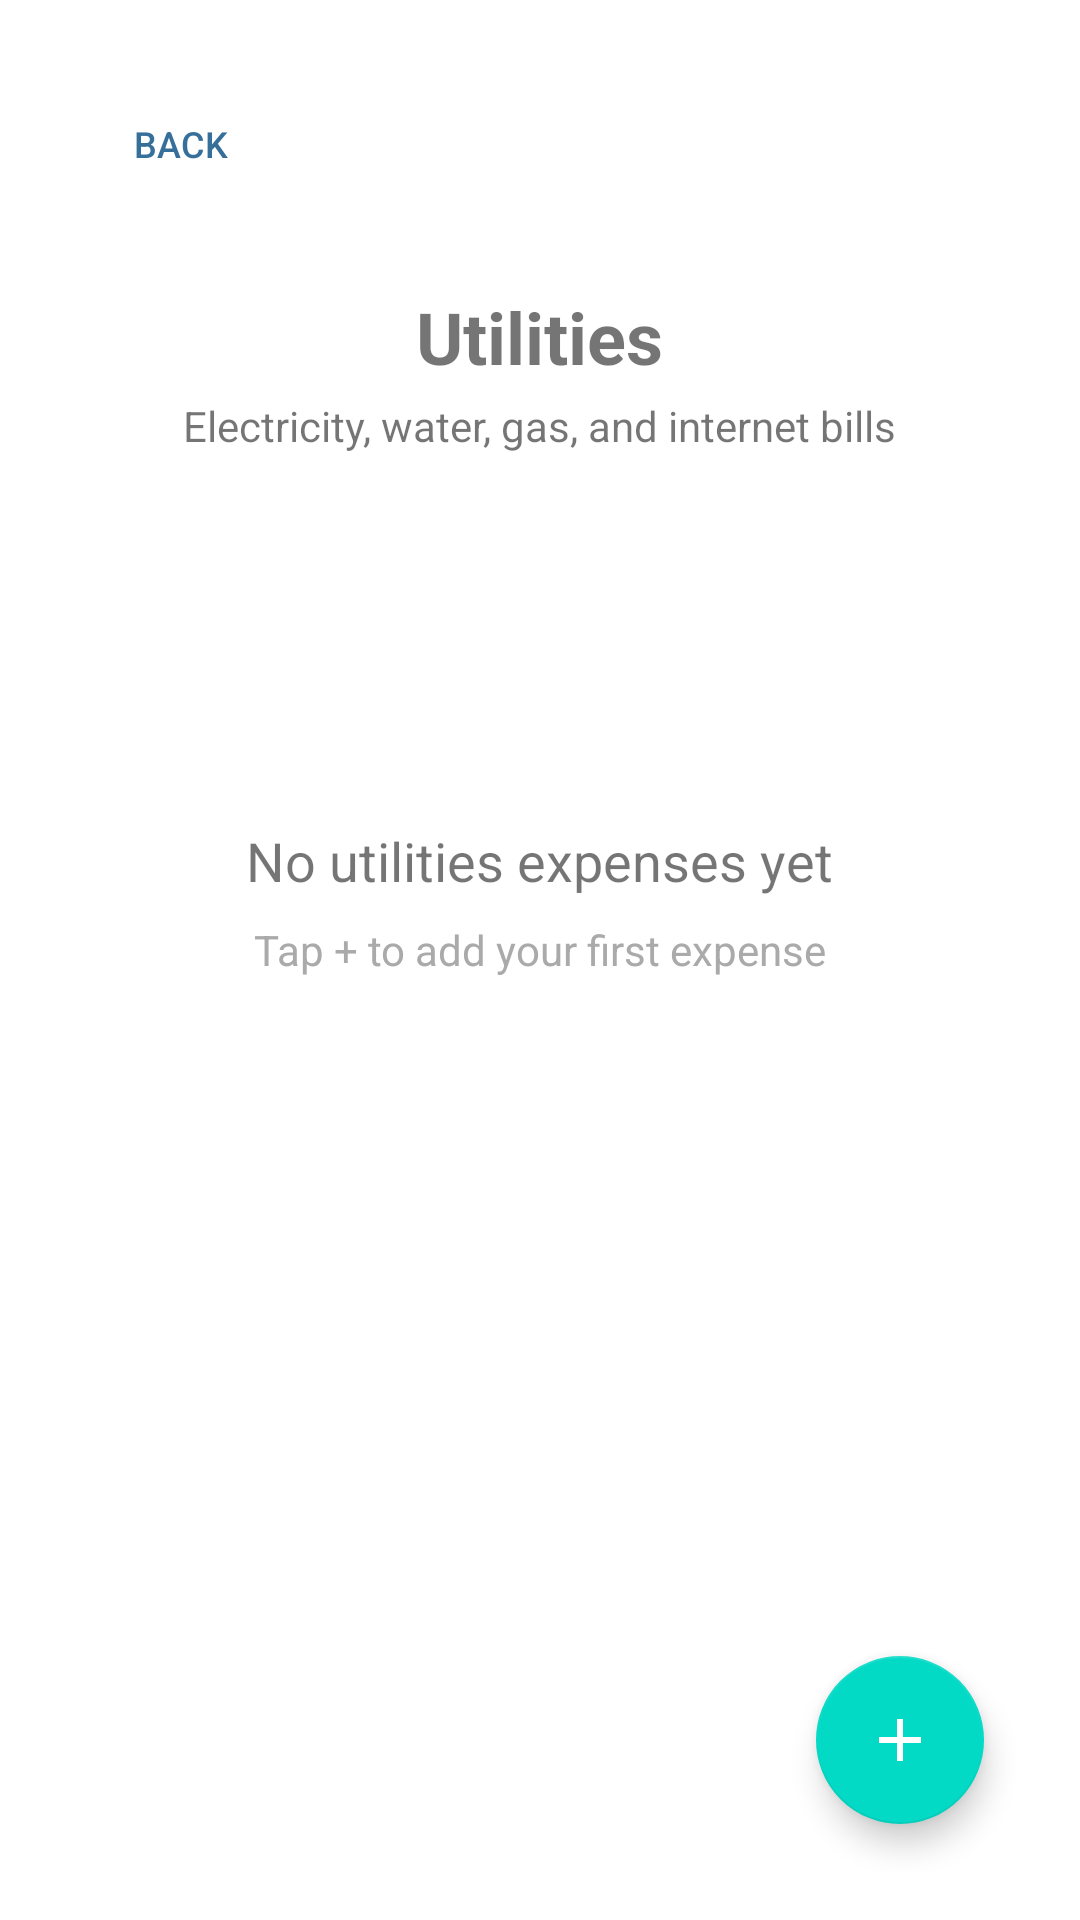

The Android layout XML behind this screen, and the referenced resources:
<!-- AndroidManifest.xml: application theme Theme.Frugalflow -->
<!-- res/layout/activity_utilities.xml -->
<RelativeLayout xmlns:android="http://schemas.android.com/apk/res/android"
xmlns:app="http://schemas.android.com/apk/res-auto"
xmlns:tools="http://schemas.android.com/tools"
android:layout_width="match_parent"
android:layout_height="match_parent"
android:padding="16dp">


<Button
    android:id="@+id/back_button"
    style="@style/CustomBackButton"
    android:layout_width="wrap_content"
    android:layout_height="wrap_content"
    android:layout_alignParentStart="true"
    android:layout_alignParentTop="true" />


<LinearLayout
    android:id="@+id/header_layout"
    android:layout_width="match_parent"
    android:layout_height="wrap_content"
    android:layout_below="@id/back_button"
    android:layout_marginTop="8dp"
    android:orientation="vertical"
    android:gravity="center"
    android:layout_marginBottom="16dp">

    <TextView
        android:id="@+id/category_title"
        android:layout_width="wrap_content"
        android:layout_height="wrap_content"
        android:text="@string/utilities_category"
        android:textSize="24sp"
        android:textStyle="bold"/>

    <TextView
        android:id="@+id/category_description"
        android:layout_width="wrap_content"
        android:layout_height="wrap_content"
        android:text="@string/utilities_description"
        android:layout_marginTop="4dp"/>
</LinearLayout>


<LinearLayout
    android:id="@+id/budget_layout"
    android:layout_width="match_parent"
    android:layout_height="wrap_content"
    android:layout_below="@id/header_layout"
    android:orientation="vertical"
    android:gravity="center"
    android:layout_marginBottom="16dp">

    <TextView
        android:id="@+id/budget_amount"
        android:layout_width="wrap_content"
        android:layout_height="wrap_content"
        android:textSize="20sp"
        tools:text="Budget: PKR 5000.00"/>

    <TextView
        android:id="@+id/remaining_budget"
        android:layout_width="wrap_content"
        android:layout_height="wrap_content"
        android:textSize="18sp"
        android:layout_marginTop="8dp"
        tools:text="Remaining: PKR 3500.00"/>
</LinearLayout>


<LinearLayout
    android:id="@+id/empty_state"
    android:layout_width="match_parent"
    android:layout_height="wrap_content"
    android:layout_below="@id/budget_layout"
    android:gravity="center"
    android:orientation="vertical"
    android:padding="32dp">

    <TextView
        android:layout_width="wrap_content"
        android:layout_height="wrap_content"
        android:text="@string/no_utilities_expenses"
        android:textSize="18sp"/>

    <TextView
        android:layout_width="wrap_content"
        android:layout_height="wrap_content"
        android:layout_marginTop="8dp"
        android:text="@string/add_first_expense"
        android:textColor="@android:color/darker_gray"/>
</LinearLayout>


<androidx.recyclerview.widget.RecyclerView
    android:id="@+id/transactions_recycler"
    android:layout_width="match_parent"
    android:layout_height="match_parent"
    android:layout_below="@id/empty_state"
    android:visibility="gone" />


<com.google.android.material.floatingactionbutton.FloatingActionButton
    android:id="@+id/add_utilities_expense"
    android:layout_width="wrap_content"
    android:layout_height="wrap_content"
    android:layout_alignParentBottom="true"
    android:layout_alignParentEnd="true"
    android:layout_margin="16dp"
    android:contentDescription="@string/add_expense"
    app:srcCompat="@drawable/ic_add"
    app:tint="@android:color/white" />
</RelativeLayout>
<!-- resources referenced by this layout -->
<resources>
  <!-- drawable ic_add (drawable) -->
  <?xml version="1.0" encoding="utf-8"?>
  <vector xmlns:android="http://schemas.android.com/apk/res/android"
      android:width="24dp"
      android:height="24dp"
      android:viewportWidth="24"
      android:viewportHeight="24">
      <path
          android:fillColor="@color/main_color"
          android:pathData="M19,13h-6v6h-2v-6H5v-2h6V5h2v6h6z" />
  </vector>
  <string name="add_expense">Add expense</string>
  <string name="add_first_expense">Tap + to add your first expense</string>
  <string name="no_utilities_expenses">No utilities expenses yet</string>
  <string name="utilities_category">Utilities</string>
  <string name="utilities_description">Electricity, water, gas, and internet bills</string>
  <style name="CustomBackButton">
          <item name="android:layout_width">wrap_content</item>
          <item name="android:layout_height">wrap_content</item>
          <item name="android:layout_marginTop">8dp</item>
          <item name="android:layout_marginBottom">16dp</item>
          <item name="android:background">?attr/selectableItemBackground</item>
          <item name="android:drawableLeft">@drawable/backarrow</item>
          <item name="android:drawablePadding">8dp</item>
          <item name="android:padding">8dp</item>
          <item name="android:text">Back</item>
          <item name="android:textColor">#366F9A</item>
          <item name="android:textSize">12sp</item>
      </style>
  <style name="Theme.Frugalflow" parent="Theme.MaterialComponents.DayNight.NoActionBar">
          
          <item name="colorPrimary">@color/primaryColor</item>
          <item name="colorPrimaryDark">@color/primaryDarkColor</item>
          <item name="colorAccent">@color/accentColor</item>
      </style>
  <color name="main_color">#366F9A</color>"
  <color name="primaryColor">#FF6200EE</color>
  <color name="primaryDarkColor">#FF3700B3</color>
  <color name="accentColor">#FF03DAC5</color>
</resources>
